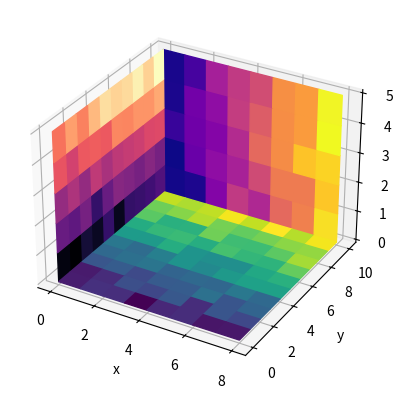

Reproduce this figure in Python.
import matplotlib.pyplot as plt
import numpy as np

from matplotlib.colors import Normalize


def imshow3d(ax, array, value_direction='z', pos=0, norm=None, cmap=None):
    """
    Display a 2D array as a  color-coded 2D image embedded in 3d.

    The image will be in a plane perpendicular to the coordinate axis *value_direction*.

    Parameters
    ----------
    ax : Axes3D
        The 3D Axes to plot into.
    array : 2D numpy array
        The image values.
    value_direction : {'x', 'y', 'z'}
        The axis normal to the image plane.
    pos : float
        The numeric value on the *value_direction* axis at which the image plane is
        located.
    norm : `~matplotlib.colors.Normalize`, default: Normalize
        The normalization method used to scale scalar data. See `imshow()`.
    cmap : str or `~matplotlib.colors.Colormap`, default: :rc:`image.cmap`
        The Colormap instance or registered colormap name used to map scalar data
        to colors.
    """
    if norm is None:
        norm = Normalize()
    colors = plt.get_cmap(cmap)(norm(array))

    if value_direction == 'x':
        nz, ny = array.shape
        zi, yi = np.mgrid[0:nz + 1, 0:ny + 1]
        xi = np.full_like(yi, pos)
    elif value_direction == 'y':
        nx, nz = array.shape
        xi, zi = np.mgrid[0:nx + 1, 0:nz + 1]
        yi = np.full_like(zi, pos)
    elif value_direction == 'z':
        ny, nx = array.shape
        yi, xi = np.mgrid[0:ny + 1, 0:nx + 1]
        zi = np.full_like(xi, pos)
    else:
        raise ValueError(f"Invalid value_direction: {value_direction!r}")
    ax.plot_surface(xi, yi, zi, rstride=1, cstride=1, facecolors=colors, shade=False)


fig = plt.figure()
ax = fig.add_subplot(projection='3d')
ax.set(xlabel="x", ylabel="y", zlabel="z")

nx, ny, nz = 8, 10, 5
data_xy = np.arange(ny * nx).reshape(ny, nx) + 15 * np.random.random((ny, nx))
data_yz = np.arange(nz * ny).reshape(nz, ny) + 10 * np.random.random((nz, ny))
data_zx = np.arange(nx * nz).reshape(nx, nz) + 8 * np.random.random((nx, nz))

imshow3d(ax, data_xy)
imshow3d(ax, data_yz, value_direction='x', cmap='magma')
imshow3d(ax, data_zx, value_direction='y', pos=ny, cmap='plasma')

plt.show()